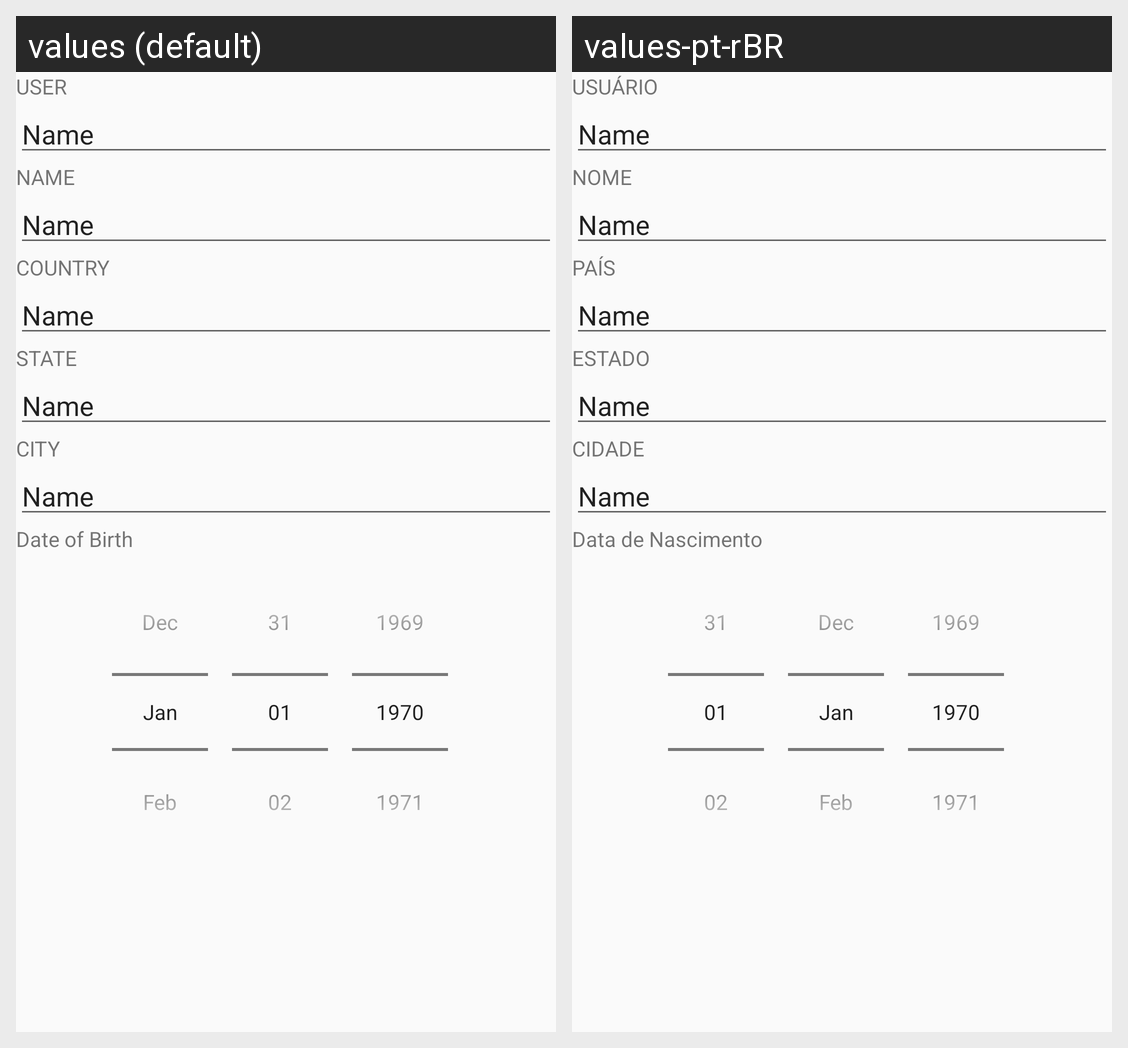

This grid shows one Android layout under two languages. Give, for every string resource on the screen, its name, the default text and each shown locale's text.
Android screen res/layout/content_profile_edit.xml rendered under 2 locales, left to right: values (default), values-pt-rBR. Device: Nexus 5 (rendered at 1080×1920; each locale shown at half size, 540×960, under a caption strip naming it); theme AppTheme.
Strings drawn on this screen, with the default value and each locale's value (text and hints the layout hard-codes, and strings that could not be matched under every locale, appear in the picture but are not listed):

prompt_nickname
  values: USER
  values-pt-rBR: USUÁRIO

prompt_name
  values: NAME
  values-pt-rBR: NOME

prompt_country
  values: COUNTRY
  values-pt-rBR: PAÍS

prompt_state
  values: STATE
  values-pt-rBR: ESTADO

prompt_city
  values: CITY
  values-pt-rBR: CIDADE

prompt_birthday
  values: Date of Birth
  values-pt-rBR: Data de Nascimento
